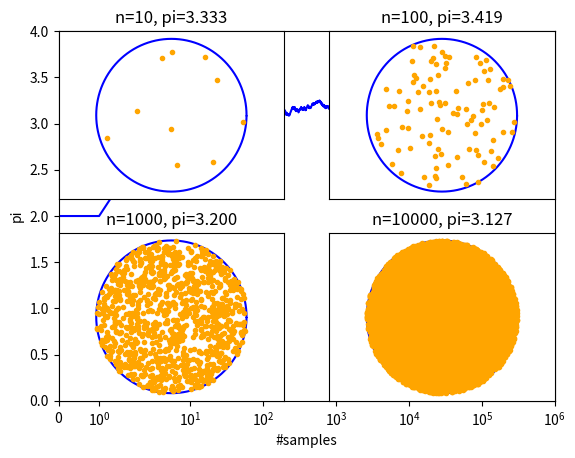

This figure's Python source:
# [redacted]
import numpy as np #imports numpy module
import matplotlib.pyplot as plt #imports matplot

np.random.seed(7) #sets random seed
flist=[] #initializes flist to empty list
pisum=0 #initializes pisum to 0
piarray=np.array(np.linspace(0,0,1000000)) #initializes array for all values of pi to be written over later
iarray=np.array(np.linspace(0,999999,1000000)) #initializes array for all values of i 
iarray=iarray.astype(int) #changes values in array to ints
n=1000000 #sets n
xlist=np.array(np.random.uniform(-1,1,n)) #generates a million random numbers for x in an array
ylist=np.array(np.random.uniform(-1,1,n)) #generates a million random numbers for y in an array
for i in range(n): #for list for generating approximations of pi
    if ((xlist[i]**2)+(ylist[i]**2))<=1: #determines if point is in circle
        flist.append(1) #adds 1 to flist 
    else:
        flist.append(0) #adds 0 to flist
    pisum+=float(flist[i]) #adds corresponding value of flist to pilist
    pi=(4/(i+1))*pisum #approximates pi
    piarray[i]=pi #adds value of pi to array
    if i+1==1: #prints values of pi for a specific number of samples
        print("Using 1 samples, pi is ",pi)
    elif i+1==10:
        print("Using 10 samples, pi is ",pi)
    elif i+1==100:
        print("Using 100 samples, pi is ",pi)
    elif i+1==1000:
        print("Using 1000 samples, pi is ",pi)
    elif i+1==10000:
        print("Using 10000 samples, pi is ",pi)
    elif i+1==100000:
        print("Using 100000 samples, pi is %.5f"%(pi))
    elif i+1==1000000:
        print("Using 1000000 samples, pi is ",pi)
plt.xlim(0,n) #sets numbers on x and y axes
plt.ylim(0,4)
plt.xscale("symlog") #sets scale of x axis
plt.xlabel("#samples") #sets labels of x and y axes
plt.ylabel("pi")
piarray[0]=2
plt.plot(iarray[0:],piarray[0:],"-b") #plots points from arrays
plt.show() #shows plot
running=True #initializes running and inside variables
inside=0
plt.subplot(2,2,1) #picks the subplot
plt.ylim(-1.1,1.1) #sets values for x and y axes
plt.xlim(-1.5,1.5)
plt.xticks([]) #gets rid of tick marks on graphs
plt.yticks([])
theta = np.arange(360)*2*np.pi/360
x=np.cos(theta)
y=np.sin(theta)
plt.plot(x,y,"b") #plots circle
j=0 #initializing j variable
while running: #while loop for plotting points
    if flist[j]==1: #if point is in circle
        inside+=1 #adds one to inside variable
        plt.title("n=%s, pi=%.3f"%(inside,piarray[j])) #puts title on subplot
        plt.plot(xlist[j],ylist[j],"o",color="orange",markersize=3) #plots points in circle
    if inside==10: #stops loop
        running=False
    j+=1 #adds 1 to j
running=True #initializes running and inside variables
inside=0
plt.subplot(2,2,2) #picks the subplot
plt.ylim(-1.1,1.1) #sets values for x and y axes
plt.xlim(-1.5,1.5)
plt.xticks([]) #gets rid of tick marks on graphs
plt.yticks([])
theta = np.arange(360)*2*np.pi/360
x=np.cos(theta)
y=np.sin(theta)
plt.plot(x,y,"b") #plots circle
j=0 #initializing j variable
while running: #while loop for plotting points
    if flist[j]==1: #if point is in circle
        inside+=1 #adds one to inside variable
        plt.title("n=%s, pi=%.3f"%(inside,piarray[j])) #puts title on subplot
        plt.plot(xlist[j],ylist[j],"o",color="orange",markersize=3) #plots points in circle
    if inside==100: #stops loop
        running=False
    j+=1 #adds 1 to j
running=True #initializes running and inside variables
inside=0
plt.subplot(2,2,3) #picks the subplot
plt.ylim(-1.1,1.1) #sets values for x and y axes
plt.xlim(-1.5,1.5)
plt.xticks([]) #gets rid of tick marks on graphs
plt.yticks([])
theta = np.arange(360)*2*np.pi/360
x=np.cos(theta)
y=np.sin(theta)
plt.plot(x,y,"b") #plots circle
j=0 #initializing j variable
while running: #while loop for plotting points
    if flist[j]==1: #if point is in circle
        inside+=1 #adds one to inside variable
        plt.title("n=%s, pi=%.3f"%(inside,piarray[j])) #puts title on subplot
        plt.plot(xlist[j],ylist[j],"o",color="orange",markersize=3) #plots points in circle
    if inside==1000: #stops loop
        running=False
    j+=1 #adds 1 to j
running=True #initializes running and inside variables
inside=0
plt.subplot(2,2,4) #picks the subplot
plt.ylim(-1.1,1.1) #sets values for x and y axes
plt.xlim(-1.5,1.5)
plt.xticks([]) #gets rid of tick marks on graphs
plt.yticks([])
theta = np.arange(360)*2*np.pi/360
x=np.cos(theta)
y=np.sin(theta)
plt.plot(x,y,"b") #plots circle
j=0 #initializing j variable
while running: #while loop for plotting points
    if flist[j]==1: #if point is in circle
        inside+=1 #adds one to inside variable
        plt.title("n=%s, pi=%.3f"%(inside,piarray[j])) #puts title on subplot
        plt.plot(xlist[j],ylist[j],"o",color="orange",markersize=3) #plots points in circle
    if inside==10000: #stops loop
        running=False
    j+=1 #adds 1 to j
plt.show()
